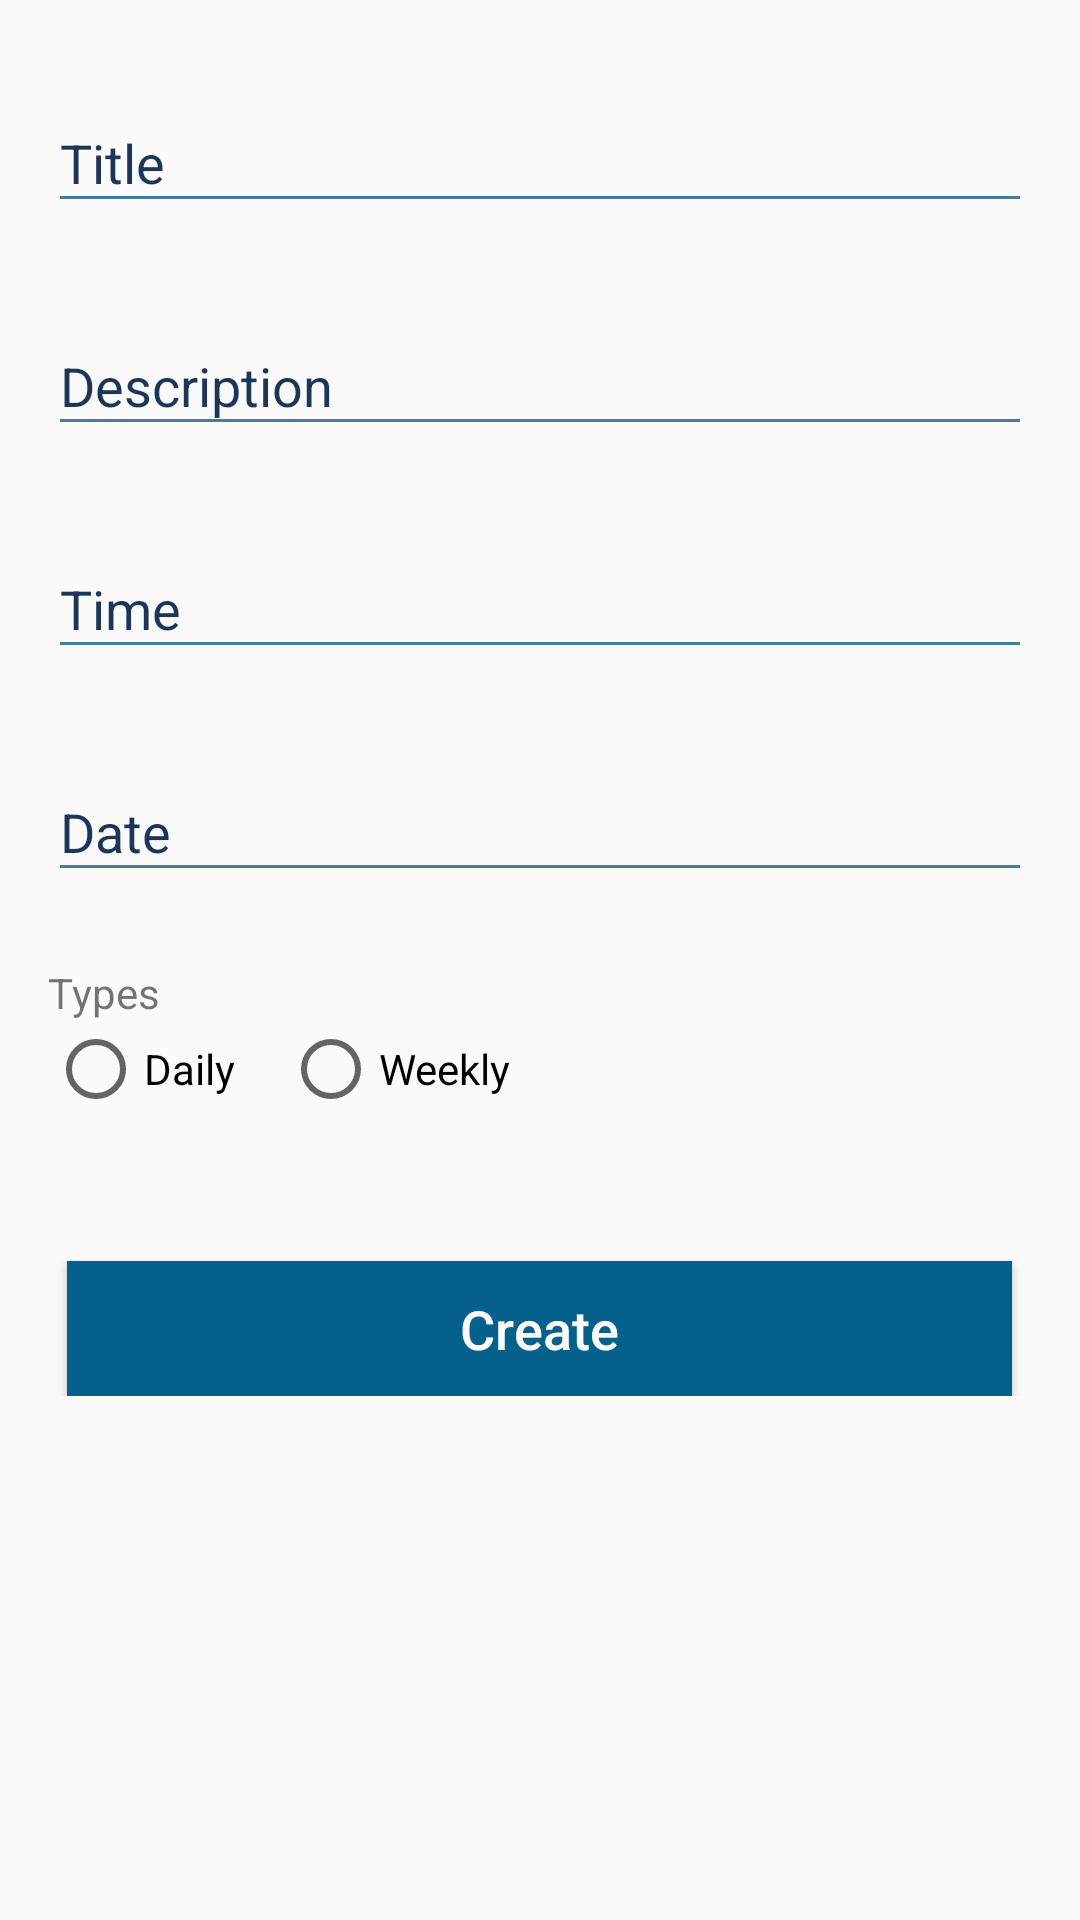

Layout XML and referenced resources for this Android screen:
<!-- AndroidManifest.xml: application theme AppTheme -->
<!-- res/layout/activity_create_to_do.xml -->
<?xml version="1.0" encoding="utf-8"?>
<androidx.constraintlayout.widget.ConstraintLayout xmlns:android="http://schemas.android.com/apk/res/android"
    xmlns:app="http://schemas.android.com/apk/res-auto"
    xmlns:tools="http://schemas.android.com/tools"
    android:layout_width="match_parent"
    android:layout_height="match_parent"
    tools:context=".ui.create.CreateToDoActivity">

    <androidx.core.widget.NestedScrollView
        android:layout_width="match_parent"
        android:layout_height="match_parent">

        <androidx.appcompat.widget.LinearLayoutCompat
            android:layout_width="match_parent"
            android:layout_height="wrap_content"
            android:orientation="vertical"
            android:padding="16dp">

            <com.google.android.material.textfield.TextInputLayout
                android:id="@+id/tilTitle"
                style="@style/TextInputLayoutPrimary"
                android:layout_width="match_parent"
                android:layout_height="wrap_content"
                android:layout_marginTop="8dp"
                android:hint="@string/label_title"
                app:hintTextAppearance="@style/TextAppearanceNormal"
                app:layout_constraintEnd_toEndOf="parent"
                app:layout_constraintStart_toStartOf="parent"
                app:layout_constraintTop_toTopOf="parent">

                <com.google.android.material.textfield.TextInputEditText
                    style="@style/TextViewAccent"
                    android:layout_width="match_parent"
                    android:layout_height="wrap_content"
                    android:backgroundTint="@color/colorPrimary"
                    android:inputType="text"
                    android:text=""
                    android:theme="@style/EditTextThemeFocused" />

            </com.google.android.material.textfield.TextInputLayout>

            <com.google.android.material.textfield.TextInputLayout
                android:id="@+id/tilDescription"
                style="@style/TextInputLayoutPrimary"
                android:layout_width="match_parent"
                android:layout_height="wrap_content"
                android:layout_marginTop="24dp"
                android:hint="@string/label_description"
                app:hintTextAppearance="@style/TextAppearanceNormal">

                <com.google.android.material.textfield.TextInputEditText
                    style="@style/TextViewAccent"
                    android:layout_width="match_parent"
                    android:layout_height="wrap_content"
                    android:backgroundTint="@color/colorPrimary"
                    android:inputType="text"
                    android:theme="@style/EditTextThemeFocused" />

            </com.google.android.material.textfield.TextInputLayout>

            <com.google.android.material.textfield.TextInputLayout
                android:id="@+id/tilTime"
                style="@style/TextInputLayoutPrimary"
                android:layout_width="match_parent"
                android:layout_height="wrap_content"
                android:layout_marginTop="24dp"
                android:hint="@string/label_time"
                app:hintTextAppearance="@style/TextAppearanceNormal">

                <com.google.android.material.textfield.TextInputEditText
                    android:id="@+id/etTime"
                    style="@style/TextViewAccent"
                    android:layout_width="match_parent"
                    android:layout_height="wrap_content"
                    android:backgroundTint="@color/colorPrimary"
                    android:clickable="true"
                    android:editable="false"
                    android:focusable="false"
                    android:focusableInTouchMode="false"
                    android:inputType="text"
                    android:theme="@style/EditTextThemeFocused" />

            </com.google.android.material.textfield.TextInputLayout>

            <com.google.android.material.textfield.TextInputLayout
                android:id="@+id/tilDate"
                style="@style/TextInputLayoutPrimary"
                android:layout_width="match_parent"
                android:layout_height="wrap_content"
                android:layout_marginTop="24dp"
                android:hint="@string/label_date"
                app:hintTextAppearance="@style/TextAppearanceNormal">

                <com.google.android.material.textfield.TextInputEditText
                    android:id="@+id/etDate"
                    style="@style/TextViewAccent"
                    android:layout_width="match_parent"
                    android:layout_height="wrap_content"
                    android:backgroundTint="@color/colorPrimary"
                    android:clickable="true"
                    android:editable="false"
                    android:focusable="false"
                    android:focusableInTouchMode="false"
                    android:inputType="text"
                    android:theme="@style/EditTextThemeFocused" />

            </com.google.android.material.textfield.TextInputLayout>

            <androidx.appcompat.widget.AppCompatTextView
                android:layout_width="wrap_content"
                android:layout_height="wrap_content"
                android:layout_marginTop="24dp"
                android:text="@string/label_types" />

            <RadioGroup
                android:layout_width="match_parent"
                android:layout_height="wrap_content"
                android:orientation="horizontal">

                <androidx.appcompat.widget.AppCompatRadioButton
                    android:id="@+id/rbDaily"
                    android:layout_width="wrap_content"
                    android:layout_height="wrap_content"
                    android:text="@string/label_daily" />

                <androidx.appcompat.widget.AppCompatRadioButton
                    android:id="@+id/rbWeekly"
                    android:layout_width="wrap_content"
                    android:layout_height="wrap_content"
                    android:layout_marginStart="16dp"
                    android:text="@string/label_weekly" />

            </RadioGroup>

            <androidx.appcompat.widget.AppCompatButton
                android:id="@+id/btnCreate"
                style="@style/ButtonAccent"
                android:layout_width="wrap_content"
                android:layout_height="45dp"
                android:layout_gravity="center"
                android:layout_marginTop="48dp"
                android:ems="15"
                android:text="@string/label_create" />

        </androidx.appcompat.widget.LinearLayoutCompat>
    </androidx.core.widget.NestedScrollView>
</androidx.constraintlayout.widget.ConstraintLayout>
<!-- resources referenced by this layout -->
<resources>
  <color name="colorPrimary">#457b9d</color>
  <string name="label_create">Create</string>
  <string name="label_daily">Daily</string>
  <string name="label_date">Date</string>
  <string name="label_description">Description</string>
  <string name="label_time">Time</string>
  <string name="label_title">Title</string>
  <string name="label_types">Types</string>
  <string name="label_weekly">Weekly</string>
  <style name="ButtonAccent">
          <item name="android:textAllCaps">false</item>
          <item name="android:textSize">18sp</item>
          <item name="android:ems">8</item>
          <item name="android:textColor">@color/white</item>
          <item name="android:background">@color/colorAccent</item>
      </style>
  <style name="EditTextThemeFocused" parent="Theme.AppCompat.Light.DarkActionBar">
          <item name="colorControlNormal">@color/colorPrimary</item>
          <item name="colorControlActivated">@color/colorPrimary</item>
          <item name="colorControlHighlight">@color/colorPrimary</item>
      </style>
  <style name="TextAppearanceNormal">
          <item name="android:textSize">10sp</item>
      </style>
  <style name="TextInputLayoutPrimary" parent="TextAppearanceNormal">
          <item name="android:focusable">false</item>
          <item name="android:textSize">14sp</item>
          <item name="android:textColorHint">@color/colorPrimaryDark</item>
          <item name="colorAccent">@color/colorAccent</item>
          <item name="colorControlNormal">@color/colorAccent</item>
          <item name="colorControlActivated">@color/colorAccent</item>
      </style>
  <style name="TextViewAccent">
          <item name="android:textSize">18sp</item>
          <item name="android:textColor">@color/colorAccent</item>
          <item name="android:singleLine">true</item>
      </style>
  <style name="AppTheme" parent="Theme.AppCompat.Light.DarkActionBar">
          <item name="colorPrimary">@color/colorPrimary</item>
          <item name="colorPrimaryDark">@color/colorPrimaryDark</item>
          <item name="colorAccent">@color/colorAccent</item>
          <item name="android:windowDisablePreview">true</item>
      </style>
  <color name="white">#FFFFFF</color>
  <color name="colorAccent">#03618C</color>
  <color name="colorPrimaryDark">#1d3557</color>
</resources>
